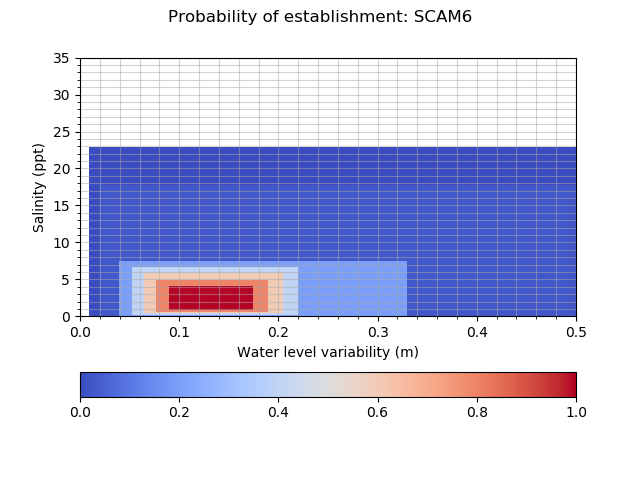

Source data for this figure (header and first rows):
establishment_SCAM6, 0.010, 0.020, 0.040, 0.052, 0.065, 0.077, 0.090, 0.098, 0.106, 0.114, 0.122, 0.130, 0.136, 0.142, 0.148, 0.154, 0.160, 0.175, 0.190, 0.205, 0.220, 0.330, 0.500
0.0000, 0.0010, 0.0250, 0.0250, 0.0250, 0.0250, 0.0250, 0.0250, 0.0250, 0.0250, 0.0250, 0.0250, 0.0250, 0.0250, 0.0250, 0.0250, 0.0250, 0.0250, 0.0250, 0.0250, 0.0250, 0.0250, 0.0250, 0.0010
0.0700, 0.0010, 0.0250, 0.2000, 0.2000, 0.2000, 0.2000, 0.2000, 0.2000, 0.2000, 0.2000, 0.2000, 0.2000, 0.2000, 0.2000, 0.2000, 0.2000, 0.2000, 0.2000, 0.2000, 0.2000, 0.2000, 0.0250, 0.0010
0.2300, 0.0010, 0.0250, 0.2000, 0.4000, 0.4000, 0.4000, 0.4000, 0.4000, 0.4000, 0.4000, 0.4000, 0.4000, 0.4000, 0.4000, 0.4000, 0.4000, 0.4000, 0.4000, 0.4000, 0.4000, 0.2000, 0.0250, 0.0010
0.4500, 0.0010, 0.0250, 0.2000, 0.4000, 0.6000, 0.6000, 0.6000, 0.6000, 0.6000, 0.6000, 0.6000, 0.6000, 0.6000, 0.6000, 0.6000, 0.6000, 0.6000, 0.6000, 0.6000, 0.4000, 0.2000, 0.0250, 0.0010
0.6700, 0.0010, 0.0250, 0.2000, 0.4000, 0.6000, 0.8000, 0.8000, 0.8000, 0.8000, 0.8000, 0.8000, 0.8000, 0.8000, 0.8000, 0.8000, 0.8000, 0.8000, 0.8000, 0.6000, 0.4000, 0.2000, 0.0250, 0.0010
0.8900, 0.0010, 0.0250, 0.2000, 0.4000, 0.6000, 0.8000, 1, 1, 1, 1, 1, 1, 1, 1, 1, 1, 1, 0.8000, 0.6000, 0.4000, 0.2000, 0.0250, 0.0010
1.11, 0.0010, 0.0250, 0.2000, 0.4000, 0.6000, 0.8000, 1, 1, 1, 1, 1, 1, 1, 1, 1, 1, 1, 0.8000, 0.6000, 0.4000, 0.2000, 0.0250, 0.0010
1.366, 0.0010, 0.0250, 0.2000, 0.4000, 0.6000, 0.8000, 1, 1, 1, 1, 1, 1, 1, 1, 1, 1, 1, 0.8000, 0.6000, 0.4000, 0.2000, 0.0250, 0.0010
1.622, 0.0010, 0.0250, 0.2000, 0.4000, 0.6000, 0.8000, 1, 1, 1, 1, 1, 1, 1, 1, 1, 1, 1, 0.8000, 0.6000, 0.4000, 0.2000, 0.0250, 0.0010
1.878, 0.0010, 0.0250, 0.2000, 0.4000, 0.6000, 0.8000, 1, 1, 1, 1, 1, 1, 1, 1, 1, 1, 1, 0.8000, 0.6000, 0.4000, 0.2000, 0.0250, 0.0010
2.134, 0.0010, 0.0250, 0.2000, 0.4000, 0.6000, 0.8000, 1, 1, 1, 1, 1, 1, 1, 1, 1, 1, 1, 0.8000, 0.6000, 0.4000, 0.2000, 0.0250, 0.0010
2.39, 0.0010, 0.0250, 0.2000, 0.4000, 0.6000, 0.8000, 1, 1, 1, 1, 1, 1, 1, 1, 1, 1, 1, 0.8000, 0.6000, 0.4000, 0.2000, 0.0250, 0.0010
2.738, 0.0010, 0.0250, 0.2000, 0.4000, 0.6000, 0.8000, 1, 1, 1, 1, 1, 1, 1, 1, 1, 1, 1, 0.8000, 0.6000, 0.4000, 0.2000, 0.0250, 0.0010
3.086, 0.0010, 0.0250, 0.2000, 0.4000, 0.6000, 0.8000, 1, 1, 1, 1, 1, 1, 1, 1, 1, 1, 1, 0.8000, 0.6000, 0.4000, 0.2000, 0.0250, 0.0010
3.434, 0.0010, 0.0250, 0.2000, 0.4000, 0.6000, 0.8000, 1, 1, 1, 1, 1, 1, 1, 1, 1, 1, 1, 0.8000, 0.6000, 0.4000, 0.2000, 0.0250, 0.0010
3.782, 0.0010, 0.0250, 0.2000, 0.4000, 0.6000, 0.8000, 1, 1, 1, 1, 1, 1, 1, 1, 1, 1, 1, 0.8000, 0.6000, 0.4000, 0.2000, 0.0250, 0.0010
4.13, 0.0010, 0.0250, 0.2000, 0.4000, 0.6000, 0.8000, 0.8000, 0.8000, 0.8000, 0.8000, 0.8000, 0.8000, 0.8000, 0.8000, 0.8000, 0.8000, 0.8000, 0.8000, 0.6000, 0.4000, 0.2000, 0.0250, 0.0010
4.997, 0.0010, 0.0250, 0.2000, 0.4000, 0.6000, 0.6000, 0.6000, 0.6000, 0.6000, 0.6000, 0.6000, 0.6000, 0.6000, 0.6000, 0.6000, 0.6000, 0.6000, 0.6000, 0.6000, 0.4000, 0.2000, 0.0250, 0.0010
5.865, 0.0010, 0.0250, 0.2000, 0.4000, 0.4000, 0.4000, 0.4000, 0.4000, 0.4000, 0.4000, 0.4000, 0.4000, 0.4000, 0.4000, 0.4000, 0.4000, 0.4000, 0.4000, 0.4000, 0.4000, 0.2000, 0.0250, 0.0010
6.732, 0.0010, 0.0250, 0.2000, 0.2000, 0.2000, 0.2000, 0.2000, 0.2000, 0.2000, 0.2000, 0.2000, 0.2000, 0.2000, 0.2000, 0.2000, 0.2000, 0.2000, 0.2000, 0.2000, 0.2000, 0.2000, 0.0250, 0.0010
7.6, 0.0010, 0.0250, 0.0250, 0.0250, 0.0250, 0.0250, 0.0250, 0.0250, 0.0250, 0.0250, 0.0250, 0.0250, 0.0250, 0.0250, 0.0250, 0.0250, 0.0250, 0.0250, 0.0250, 0.0250, 0.0250, 0.0250, 0.0010
17.88, 0.0000, 0.0000, 0.0000, 0.0000, 0.0000, 0.0000, 0.0000, 0.0000, 0.0000, 0.0000, 0.0000, 0.0000, 0.0000, 0.0000, 0.0000, 0.0000, 0.0000, 0.0000, 0.0000, 0.0000, 0.0000, 0.0000, 0.0000
22.82, 0.0000, 0.0000, 0.0000, 0.0000, 0.0000, 0.0000, 0.0000, 0.0000, 0.0000, 0.0000, 0.0000, 0.0000, 0.0000, 0.0000, 0.0000, 0.0000, 0.0000, 0.0000, 0.0000, 0.0000, 0.0000, 0.0000, 0.0000
